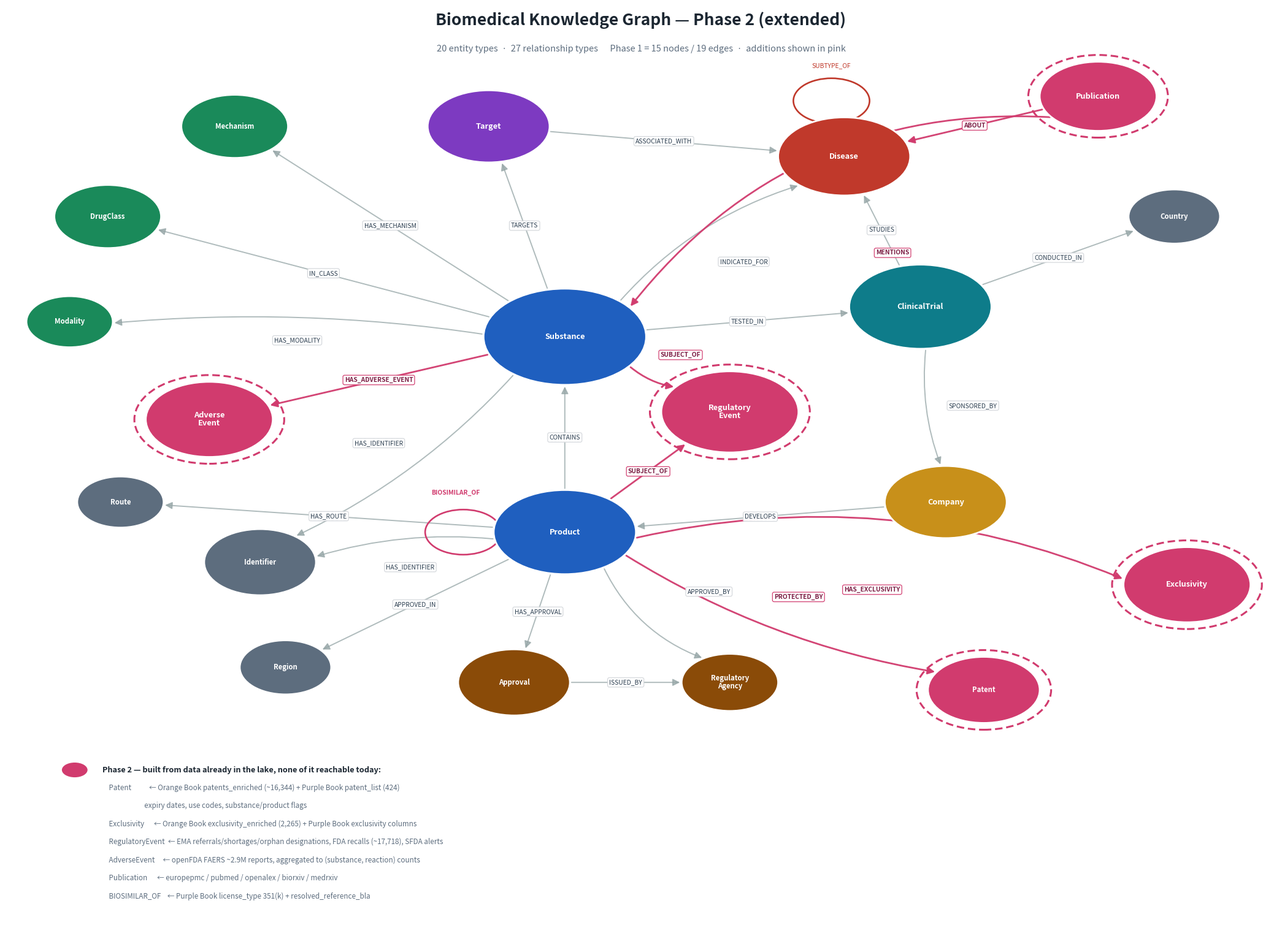

This chart was generated by the following Python code: (Note: this script raises an exception after producing the figure.)
#!/usr/bin/env python3
"""Render the Phase-2 (extended) graph schema as a PNG.

Phase 1 = the 15 nodes / 19 edges specified in SCHEMA.md.
Phase 2 adds five nodes, drawn highlighted:

  AdverseEvent      openfda FAERS ~2.9M reports (aggregated to counts)
  Publication       the literature CSVs
  Patent            Orange Book ~16.3k + Purple Book 424
  Exclusivity       Orange Book 2,265 + Purple Book exclusivity columns
  RegulatoryEvent   EMA referrals/shortages/orphan, FDA recalls, SFDA alerts

The last three came from re-profiling the lake on 2026-07-28, which surfaced
four FDA sources the earlier profile had missed.
"""
import matplotlib
matplotlib.use("Agg")
import matplotlib.pyplot as plt
from matplotlib.patches import FancyArrowPatch, Circle
import numpy as np

W, H = 21, 15.5
fig, ax = plt.subplots(figsize=(W, H), dpi=150)
ax.set_xlim(0, 100); ax.set_ylim(-24, 100); ax.axis("off")
fig.patch.set_facecolor("white")

CORE   = "#1f5fbf"   # Substance / Product
BIO    = "#c0392b"   # Disease
TARGET = "#7d3ac1"   # Target
CLIN   = "#0e7c8a"   # ClinicalTrial
COMP   = "#c8901a"   # Company
REG    = "#8a4b08"   # Agency / Approval
CLASS  = "#1a8a5a"   # Mechanism / DrugClass / Modality
GREY   = "#5d6d7e"   # Country / Region / Route / Identifier
NEW    = "#d13b6e"   # Phase-2 additions

#            x    y    r    colour  label                  new?
NODES = {
 "Substance":        (44, 56, 6.4, CORE,   "Substance",           False),
 "Product":          (44, 30, 5.6, CORE,   "Product",             False),
 "Disease":          (66, 80, 5.2, BIO,    "Disease",             False),
 "Target":           (38, 84, 4.8, TARGET, "Target",              False),
 "ClinicalTrial":    (72, 60, 5.6, CLIN,   "ClinicalTrial",       False),
 "Company":          (74, 34, 4.8, COMP,   "Company",             False),
 "Country":          (92, 72, 3.6, GREY,   "Country",             False),
 "Mechanism":        (18, 84, 4.2, CLASS,  "Mechanism",           False),
 "DrugClass":        (8,  72, 4.2, CLASS,  "DrugClass",           False),
 "Modality":         (5,  58, 3.4, CLASS,  "Modality",            False),
 "Route":            (9,  34, 3.4, GREY,   "Route",               False),
 "Identifier":       (20, 26, 4.4, GREY,   "Identifier",          False),
 "Region":           (22, 12, 3.6, GREY,   "Region",              False),
 "Approval":         (40, 10, 4.4, REG,    "Approval",            False),
 "RegulatoryAgency": (57, 10, 3.8, REG,    "Regulatory\nAgency",  False),
 # --- Phase 2 ---
 "AdverseEvent":     (16, 45, 5.0, NEW,    "Adverse\nEvent",      True),
 "Publication":      (86, 88, 4.6, NEW,    "Publication",         True),
 "RegulatoryEvent":  (57, 46, 5.4, NEW,    "Regulatory\nEvent",   True),
 "Patent":           (77,  9, 4.4, NEW,    "Patent",              True),
 "Exclusivity":      (93, 23, 5.0, NEW,    "Exclusivity",         True),
}

#      src              dst              label                  curve  new?
EDGES = [
 ("Product","Substance","CONTAINS",                   0.00, False),
 ("Company","Product","DEVELOPS",                     0.00, False),
 ("ClinicalTrial","Company","SPONSORED_BY",           0.12, False),
 ("ClinicalTrial","Disease","STUDIES",                0.00, False),
 ("ClinicalTrial","Country","CONDUCTED_IN",           0.00, False),
 ("Substance","ClinicalTrial","TESTED_IN",            0.00, False),
 ("Substance","Disease","INDICATED_FOR",             -0.14, False),
 ("Substance","Target","TARGETS",                     0.00, False),
 ("Target","Disease","ASSOCIATED_WITH",               0.00, False),
 ("Substance","Mechanism","HAS_MECHANISM",            0.00, False),
 ("Substance","DrugClass","IN_CLASS",                 0.00, False),
 ("Substance","Modality","HAS_MODALITY",              0.06, False),
 ("Substance","Identifier","HAS_IDENTIFIER",         -0.10, False),
 ("Product","Identifier","HAS_IDENTIFIER",            0.10, False),
 ("Product","Route","HAS_ROUTE",                      0.00, False),
 ("Product","Region","APPROVED_IN",                   0.00, False),
 ("Product","Approval","HAS_APPROVAL",                0.00, False),
 ("Product","RegulatoryAgency","APPROVED_BY",         0.20, False),
 ("Approval","RegulatoryAgency","ISSUED_BY",          0.00, False),
 # --- Phase 2 ---
 ("Substance","AdverseEvent","HAS_ADVERSE_EVENT",     0.00, True),
 ("Publication","Disease","ABOUT",                    0.00, True),
 ("Publication","Substance","MENTIONS",               0.26, True),
 ("Product","Patent","PROTECTED_BY",                  0.10, True),
 ("Product","Exclusivity","HAS_EXCLUSIVITY",         -0.16, True),
 ("Product","RegulatoryEvent","SUBJECT_OF",           0.00, True),
 ("Substance","RegulatoryEvent","SUBJECT_OF",         0.14, True),
]


def edge_pts(a, b, shrink=1.0):
    x1, y1, r1, *_ = NODES[a]
    x2, y2, r2, *_ = NODES[b]
    dx, dy = x2 - x1, y2 - y1
    d = np.hypot(dx, dy) or 1
    ux, uy = dx / d, dy / d
    return (x1 + ux * r1 * shrink, y1 + uy * r1 * shrink), \
           (x2 - ux * r2 * shrink, y2 - uy * r2 * shrink)


# ---- edges ----
for a, b, label, curve, is_new in EDGES:
    p1, p2 = edge_pts(a, b)
    col = NEW if is_new else "#95a5a6"
    ax.add_patch(FancyArrowPatch(
        p1, p2, connectionstyle=f"arc3,rad={curve}",
        arrowstyle="-|>", mutation_scale=17,
        linewidth=2.0 if is_new else 1.4,
        color=col, alpha=0.95 if is_new else 0.75, zorder=1))
    mx, my = (p1[0] + p2[0]) / 2, (p1[1] + p2[1]) / 2
    nx, ny = -(p2[1] - p1[1]), (p2[0] - p1[0])
    n = np.hypot(nx, ny) or 1
    mx += nx / n * curve * 26
    my += ny / n * curve * 26
    ax.text(mx, my, label, fontsize=7.4, ha="center", va="center", zorder=3,
            color="#7d1f45" if is_new else "#2c3e50",
            fontweight="bold" if is_new else "normal",
            bbox=dict(boxstyle="round,pad=0.26", fc="white",
                      ec=NEW if is_new else "#d5d8dc", lw=0.9, alpha=0.97))

# Self-loops. Disease loops above; Product loops to its left, because below it
# the loop lands on the HAS_APPROVAL edge label.
for key, lbl, col, side in (("Disease", "SUBTYPE_OF", BIO, "up"),
                            ("Product", "BIOSIMILAR_OF", NEW, "left")):
    x, y, r, *_ = NODES[key]
    if side == "up":
        cx, cy, tx, ty = x - 1.0, y + r + 2.2, x - 1.0, y + r + 6.6
    else:
        cx, cy, tx, ty = x - r - 2.4, y, x - r - 3.0, y + 5.0
    ax.add_patch(Circle((cx, cy), 3.0, fill=False, ec=col, lw=1.9, zorder=1))
    ax.text(tx, ty, lbl, fontsize=7.4, ha="center", color=col, style="italic",
            fontweight="bold" if col == NEW else "normal")

# ---- nodes ----
for key, (x, y, r, col, label, is_new) in NODES.items():
    if is_new:
        ax.add_patch(Circle((x, y), r + 0.9, fc="none", ec=NEW, lw=2.2,
                            ls=(0, (4, 2)), zorder=2))
    ax.add_patch(Circle((x, y), r, fc=col, ec="white", lw=2.0, zorder=3))
    ax.text(x, y, label, fontsize=9.2 if r > 4.4 else 8.2, ha="center",
            va="center", color="white", fontweight="bold", zorder=4,
            linespacing=0.95)

ax.text(50, 97.5, "Biomedical Knowledge Graph — Phase 2 (extended)",
        fontsize=19, ha="center", fontweight="bold", color="#1b2631")
ax.text(50, 94.0,
        "20 entity types  ·  27 relationship types      "
        "Phase 1 = 15 nodes / 19 edges  ·  additions shown in pink",
        fontsize=10.5, ha="center", color="#5d6d7e")

leg = [
 (NEW,  "Phase 2 — built from data already in the lake, none of it reachable today:"),
 (None, "    Patent           ← Orange Book patents_enriched (~16,344) + Purple Book patent_list (424)"),
 (None, "                          expiry dates, use codes, substance/product flags"),
 (None, "    Exclusivity      ← Orange Book exclusivity_enriched (2,265) + Purple Book exclusivity columns"),
 (None, "    RegulatoryEvent  ← EMA referrals/shortages/orphan designations, FDA recalls (~17,718), SFDA alerts"),
 (None, "    AdverseEvent     ← openFDA FAERS ~2.9M reports, aggregated to (substance, reaction) counts"),
 (None, "    Publication      ← europepmc / pubmed / openalex / biorxiv / medrxiv"),
 (None, "    BIOSIMILAR_OF    ← Purple Book license_type 351(k) + resolved_reference_bla"),
]
y = -2.0
for col, txt in leg:
    if col:
        ax.add_patch(Circle((5.4, y + 0.35), 1.05, fc=col, ec="white", lw=1.2))
        ax.text(7.6, y + 0.35, txt, fontsize=9.2, va="center",
                color="#1b2631", fontweight="bold")
    else:
        ax.text(7.6, y + 0.35, txt, fontsize=8.4, va="center", color="#5d6d7e")
    y -= 2.4

plt.tight_layout()
out = "graph/schema_phase2.png"
plt.savefig(out, dpi=150, bbox_inches="tight", facecolor="white")
print("wrote", out)
